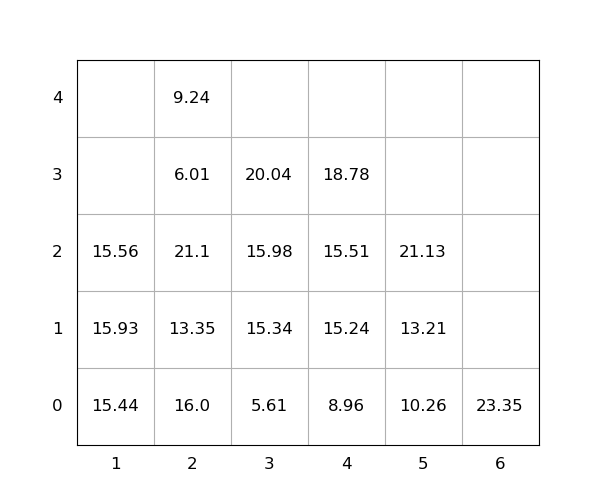

Values plotted in this chart, from the file beside it:
idx, loc_x, loc_y, loc_z, weight, group, score, seq, reloc, size(ft)
1, 2, 0, 0, 16.0, 0, 16.0, 0, 1.0, 20
2, 2, 0, 1, 13.35, 0, 13.35, 0, 1.0, 20
3, 1, 0, 0, 15.44, 0, 15.44, 0, 0, 20
4, 2, 0, 2, 21.1, 0, 21.1, 0, 1.0, 20
5, 3, 0, 0, 5.61, 0, 5.61, 0, 0, 20
6, 3, 0, 1, 15.34, 0, 15.34, 0, 0, 20
7, 2, 0, 3, 6.01, 0, 6.01, 0, 1.0, 20
8, 4, 0, 0, 8.96, 0, 8.96, 1, 0, 20
9, 3, 0, 2, 15.98, 0, 15.98, 2, 0, 20
10, 6, 0, 0, 23.35, 0, 23.35, 3, 0, 20
11, 3, 0, 3, 20.04, 0, 20.04, 4, 0, 20
12, 1, 0, 1, 15.93, 0, 15.93, 5, 1.0, 20
13, 1, 0, 2, 15.56, 0, 15.56, 6, 1.0, 20
14, 4, 0, 1, 15.24, 0, 15.24, 7, 0, 20
15, 4, 0, 2, 15.51, 0, 15.51, 8, 0, 20
16, 5, 0, 0, 10.26, 0, 10.26, 9, 0, 20
17, 2, 0, 4, 9.24, 0, 9.24, 10, 1.0, 20
18, 5, 0, 1, 13.21, 0, 13.21, 11, 0, 20
19, 4, 0, 3, 18.78, 0, 18.78, 12, 0, 20
20, 5, 0, 2, 21.13, 0, 21.13, 13, 0, 20
